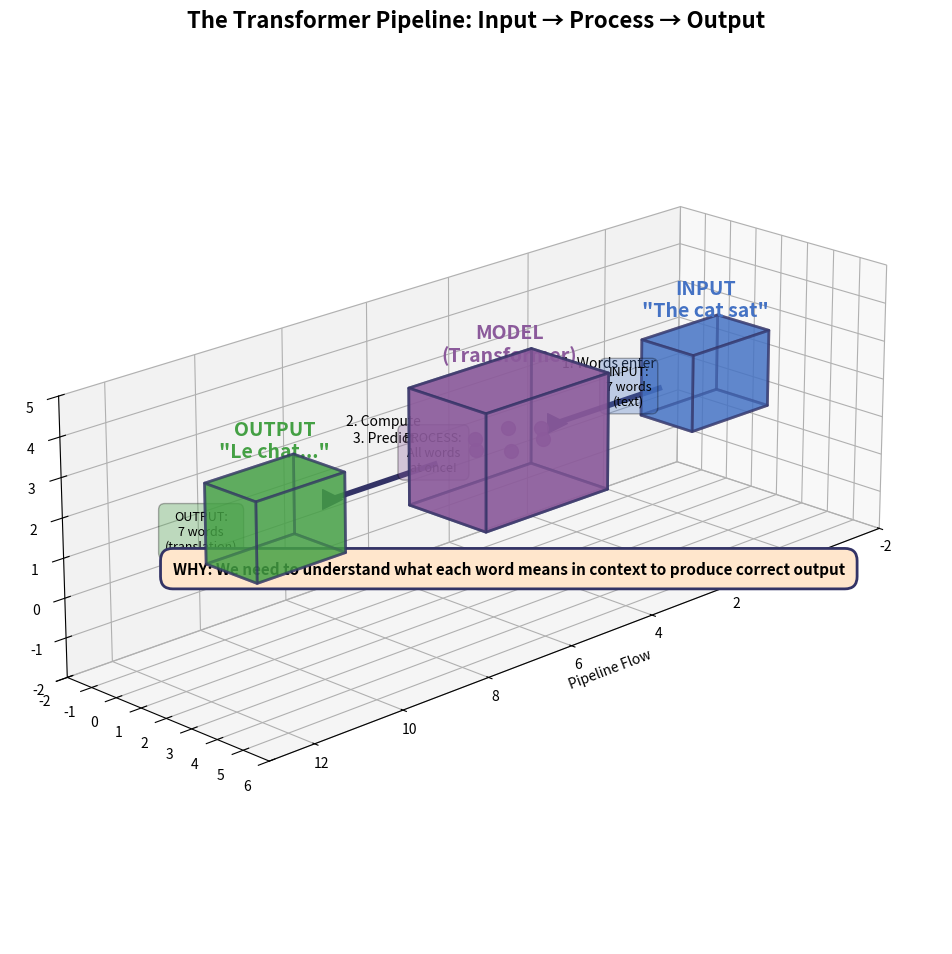

Generate this figure with matplotlib: (Note: this script raises an exception after producing the figure.)
"""
Generate 3D Pipeline Visualization
Input → Model → Output flow in 3D space
Shows the basic transformer pipeline
"""

import matplotlib.pyplot as plt
from mpl_toolkits.mplot3d import Axes3D
from mpl_toolkits.mplot3d.art3d import Poly3DCollection
import numpy as np

# Template colors
COLOR_BLUE = '#4472C4'
COLOR_PURPLE = '#8B5A9B'
COLOR_GREEN = '#44A044'
COLOR_MAIN = '#333366'

# Create figure
fig = plt.figure(figsize=(14, 10))
ax = fig.add_subplot(111, projection='3d')

# Set view angle
ax.view_init(elev=20, azim=45)

# Stage 1: INPUT (left side - blue cube)
def draw_cube(ax, center, size, color, alpha, label):
    x, y, z = center
    s = size / 2

    vertices = np.array([
        [x-s, y-s, z-s], [x+s, y-s, z-s], [x+s, y+s, z-s], [x-s, y+s, z-s],  # bottom
        [x-s, y-s, z+s], [x+s, y-s, z+s], [x+s, y+s, z+s], [x-s, y+s, z+s]   # top
    ])

    faces = [
        [vertices[0], vertices[1], vertices[5], vertices[4]],  # front
        [vertices[2], vertices[3], vertices[7], vertices[6]],  # back
        [vertices[0], vertices[3], vertices[7], vertices[4]],  # left
        [vertices[1], vertices[2], vertices[6], vertices[5]],  # right
        [vertices[0], vertices[1], vertices[2], vertices[3]],  # bottom
        [vertices[4], vertices[5], vertices[6], vertices[7]]   # top
    ]

    collection = Poly3DCollection(faces, alpha=alpha, facecolor=color, edgecolor=COLOR_MAIN, linewidth=2)
    ax.add_collection3d(collection)

    # Label
    ax.text(x, y, z+s+0.5, label, fontsize=14, fontweight='bold', ha='center', color=color)

# INPUT cube
draw_cube(ax, (0, 2, 2), 2, COLOR_BLUE, 0.6, 'INPUT\n"The cat sat"')

# Arrow 1: Input → Model (using simple line + marker)
ax.plot([1.2, 3.8], [2, 2], [2, 2], color=COLOR_MAIN, linewidth=4)
ax.scatter([3.8], [2], [2], c=COLOR_MAIN, s=200, marker='>')
ax.text(2.5, 2, 3, '1. Words enter', fontsize=10, ha='center', style='italic')

# MODEL cube (center - purple, larger)
draw_cube(ax, (5, 2, 2), 3, COLOR_PURPLE, 0.7, 'MODEL\n(Transformer)')

# Show internal "gears" - small spheres inside model
for i in range(6):
    angle = i * np.pi / 3
    x = 5 + 0.8 * np.cos(angle)
    y = 2 + 0.8 * np.sin(angle)
    ax.scatter([x], [y], [2], c=COLOR_PURPLE, s=100, alpha=0.8)

# Arrow 2: Model → Output (using simple line + marker)
ax.plot([6.8, 9.2], [2, 2], [2, 2], color=COLOR_MAIN, linewidth=4)
ax.scatter([9.2], [2], [2], c=COLOR_MAIN, s=200, marker='>')
ax.text(8, 2, 3, '2. Compute\n3. Predict', fontsize=10, ha='center', style='italic')

# OUTPUT cube
draw_cube(ax, (10.5, 2, 2), 2, COLOR_GREEN, 0.6, 'OUTPUT\n"Le chat..."')

# Title
fig.suptitle('The Transformer Pipeline: Input → Process → Output',
             fontsize=16, fontweight='bold', y=0.95)

# Bottom explanation boxes
ax.text(0, -1, 0.5, 'INPUT:\n7 words\n(text)', fontsize=9, ha='center',
        bbox=dict(boxstyle='round,pad=0.5', facecolor=COLOR_BLUE, alpha=0.3))

ax.text(5, -1, 0.5, 'PROCESS:\nAll words\nat once!', fontsize=9, ha='center',
        bbox=dict(boxstyle='round,pad=0.5', facecolor=COLOR_PURPLE, alpha=0.3))

ax.text(10.5, -1, 0.5, 'OUTPUT:\n7 words\n(translation)', fontsize=9, ha='center',
        bbox=dict(boxstyle='round,pad=0.5', facecolor=COLOR_GREEN, alpha=0.3))

# WHY box at bottom
ax.text(5, 2, -1.5, 'WHY: We need to understand what each word means in context to produce correct output',
        fontsize=11, ha='center', fontweight='bold',
        bbox=dict(boxstyle='round,pad=0.8', facecolor='#FFE6CC', edgecolor=COLOR_MAIN, linewidth=2))

# Set axis properties
ax.set_xlim(-2, 13)
ax.set_ylim(-2, 6)
ax.set_zlim(-2, 5)
ax.set_xlabel('Pipeline Flow', fontsize=10, labelpad=10)
ax.set_ylabel('', fontsize=10)
ax.set_zlabel('', fontsize=10)

# Hide grid for cleaner look
ax.grid(True, alpha=0.3)
ax.set_box_aspect([3, 1, 1])

plt.tight_layout()

# Save figure
output_path = '../figures/sr_3d_simple_01_pipeline.pdf'
plt.savefig(output_path, dpi=300, bbox_inches='tight', facecolor='white')
print(f'Saved: {output_path}')

plt.close()
